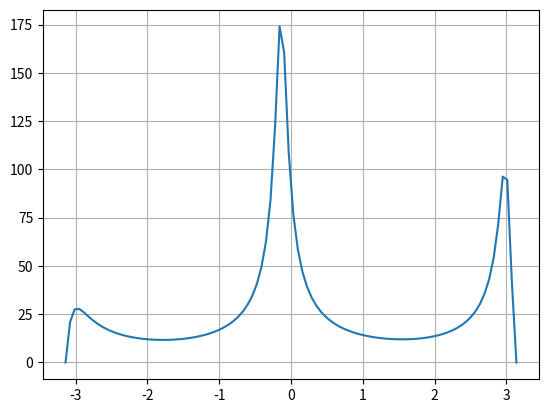
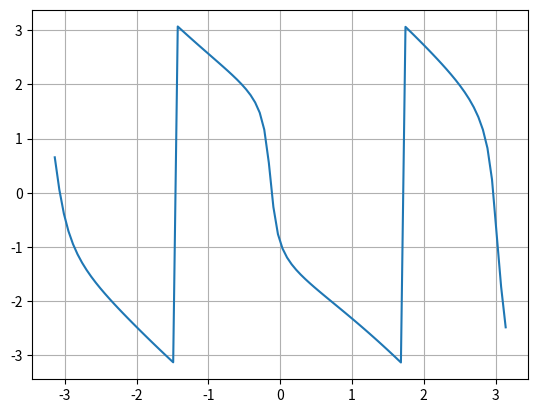

These charts were generated, in order, by the following Python code:
import numpy as np
import matplotlib.pyplot as plt

zeros = [-0.999+4.517j ,-0.99999-4.51742j ,-1.000+00j]

poles = [-0.916038+0.12564j ,0.916038-0.12564j ,-0.854080-0.0j]  

def plotHejw(zeros=[], poles=[], A=1, N_M=0):
    "H(ejw) = Ae^(jw N_M) (ejw-z)/(ejw-p)"
    poles = np.array(poles)
    zeros = np.array(zeros)
    W = np.linspace(-np.pi, np.pi,100)
    H = A * np.exp(1j*W)**N_M
    for z in zeros:
        H *= (np.exp(1j*W)-z)
    for p in poles:
        H /= (np.exp(1j*W)-p)
    magH= np.abs(H)
    phaseH= np.angle(H)
    plt.figure()
    plt.plot(W, magH)
    plt.grid()
    plt.figure()
    plt.plot(W, phaseH)
    plt.grid()
    return


plotHejw(zeros, poles)